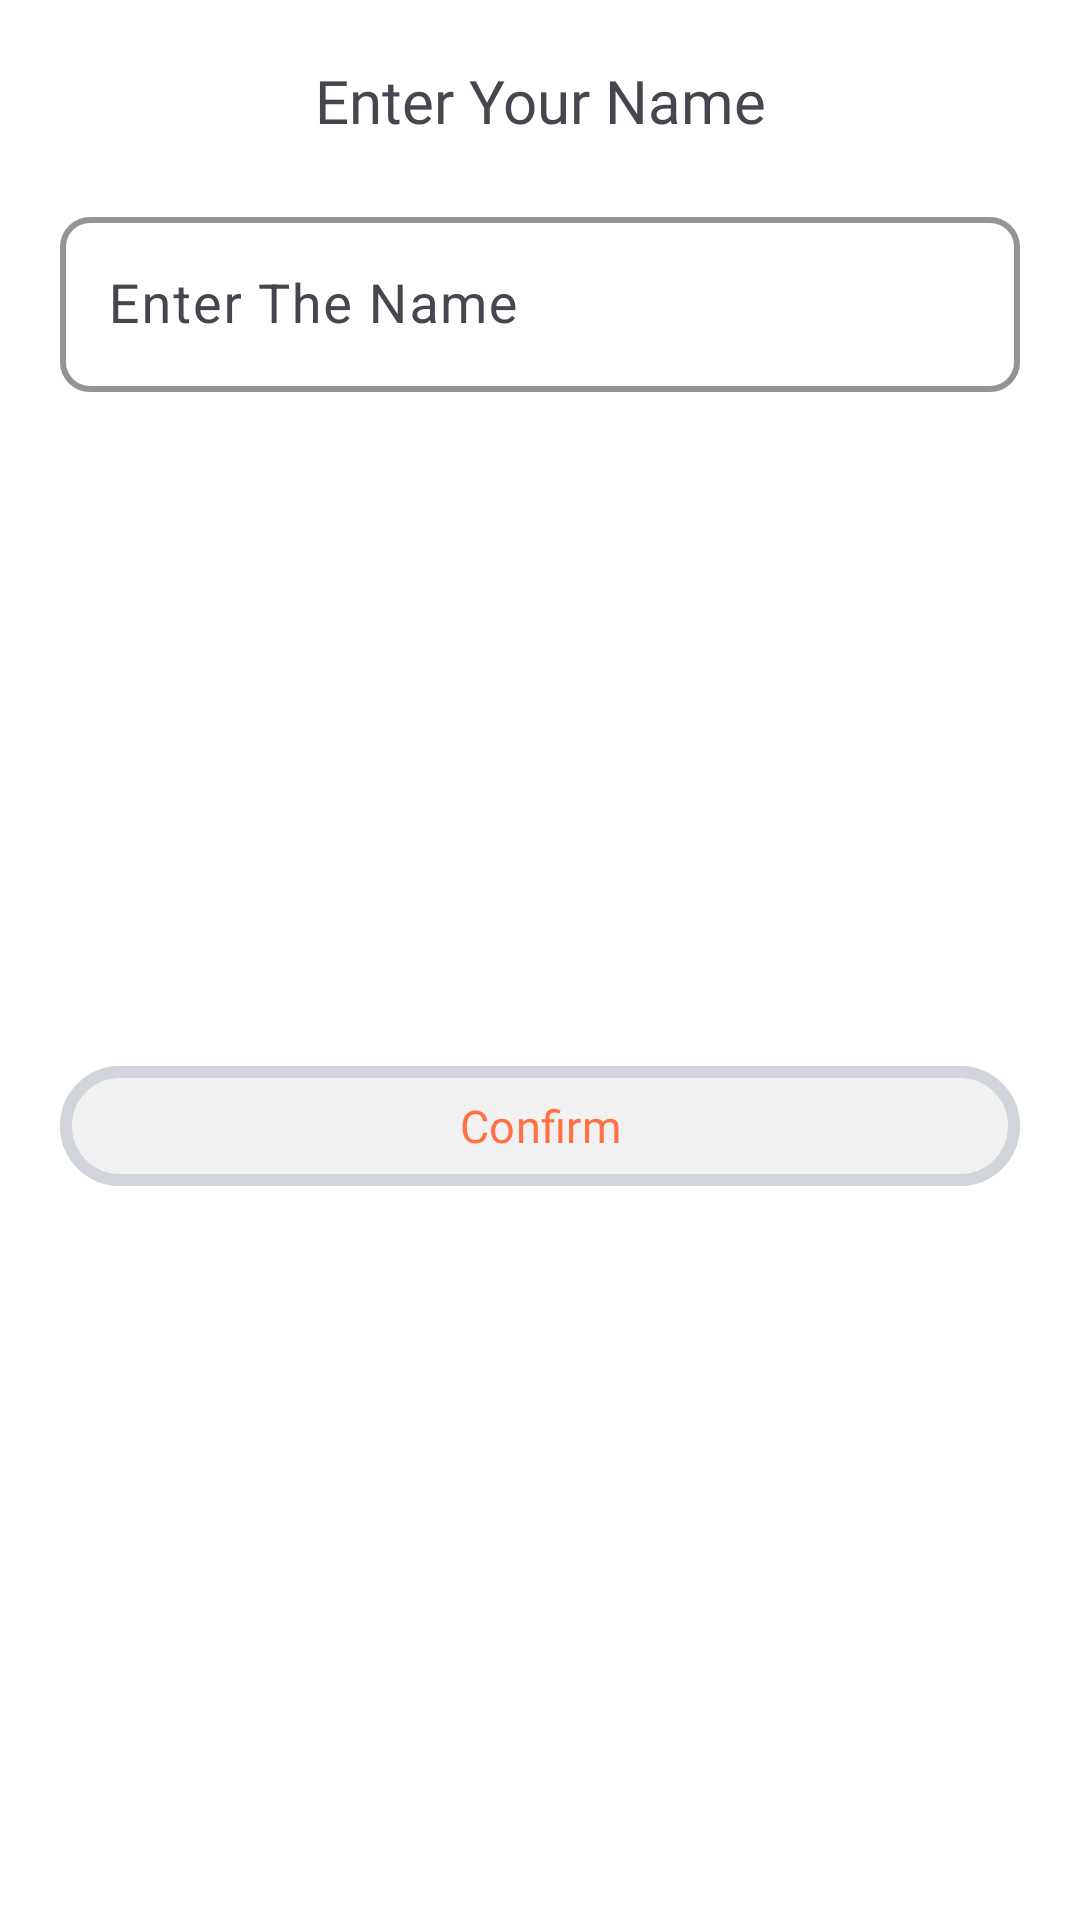

The Android layout XML behind this screen, and the referenced resources:
<!-- AndroidManifest.xml: application theme Theme.Personalized_TO_DO_APP -->
<!-- res/layout/username_dialog.xml -->
<?xml version="1.0" encoding="utf-8"?>
<androidx.constraintlayout.widget.ConstraintLayout xmlns:android="http://schemas.android.com/apk/res/android"
    android:layout_width="match_parent"
    android:layout_height="wrap_content"
    xmlns:app="http://schemas.android.com/apk/res-auto"
    android:background="@color/dialogBackground"
    android:padding="20dp" >

    <TextView
        android:id="@+id/username_heading"
        android:layout_width="0dp"
        android:layout_height="wrap_content"
        app:layout_constraintTop_toTopOf="parent"
        app:layout_constraintEnd_toEndOf="parent"
        app:layout_constraintStart_toStartOf="parent"
        android:text="Enter Your Name"
        android:textSize="20sp"
        app:layout_constraintBottom_toTopOf="@id/pin_container"
        android:fontFamily="@font/poppins_semibold"
        android:gravity="center"
        />

    <com.google.android.material.textfield.TextInputLayout
        android:id="@+id/pin_container"
        android:layout_width="0dp"
        android:layout_height="wrap_content"
        app:layout_constraintTop_toBottomOf="@id/username_heading"
        app:layout_constraintEnd_toEndOf="parent"
        app:layout_constraintStart_toStartOf="parent"
        app:boxCornerRadiusTopEnd="10dp"
        app:boxCornerRadiusBottomEnd="10dp"
        app:boxCornerRadiusTopStart="10dp"
        app:startIconTint="@color/TextColor"
        app:boxCornerRadiusBottomStart="10dp"
        app:boxStrokeColor="@color/StrokeColor"
        android:layout_marginVertical="20dp"
        app:boxBackgroundMode="outline"
        app:boxStrokeWidth="2dp">
        <com.google.android.material.textfield.TextInputEditText
            android:id="@+id/pin_edditext"
            android:layout_width="match_parent"
            android:layout_height="wrap_content"
            android:hint="Enter The Name"
            android:textColor="@color/TextColor"
            android:textSize="18sp"
            android:maxLength="10"
            android:drawablePadding="10dp"
            android:textColorHint="@color/TextColor"
            />

    </com.google.android.material.textfield.TextInputLayout>

    <com.google.android.material.button.MaterialButton
        android:id="@+id/confirm_button"
        android:layout_width="match_parent"
        android:layout_height="wrap_content"
        android:text="Confirm"
        android:textColor="@color/dialogtextcolor"
        app:strokeColor="@color/StrokeColor"
        app:strokeWidth="4dp"
        app:layout_constraintEnd_toEndOf="parent"
        app:layout_constraintStart_toStartOf="parent"
        app:layout_constraintTop_toBottomOf="@id/pin_container"
        android:layout_marginVertical="20dp"
        android:backgroundTint="#F1F1F1"
        android:textSize="15sp"
        android:fontFamily="@font/poppins_semibold"
        app:layout_constraintBottom_toBottomOf="parent"/>



</androidx.constraintlayout.widget.ConstraintLayout>
<!-- resources referenced by this layout -->
<resources>
  <color name="StrokeColor">#D1D5DB</color>
  <color name="TextColor">#374151</color>
  <color name="dialogBackground">#FFFFFF</color>
  <color name="dialogtextcolor">#FF7043</color>
  <style name="Theme.Personalized_TO_DO_APP" parent="Base.Theme.Personalized_TO_DO_APP" />
  <style name="Base.Theme.Personalized_TO_DO_APP" parent="Theme.Material3.DayNight.NoActionBar">
          <item name="android:windowSplashScreenBackground" tools:targetApi="31">@color/white</item>
          <item name="android:windowSplashScreenAnimatedIcon" tools:targetApi="31">@mipmap/ic_launcher</item>
          <item name="android:windowSplashScreenAnimationDuration" tools:targetApi="31">500</item>
      </style>
  <!-- not gathered from this repository: default colours our renderer supplied (Android Studio template values) -->
  <color name="white">#FFFFFFFF</color>
</resources>
